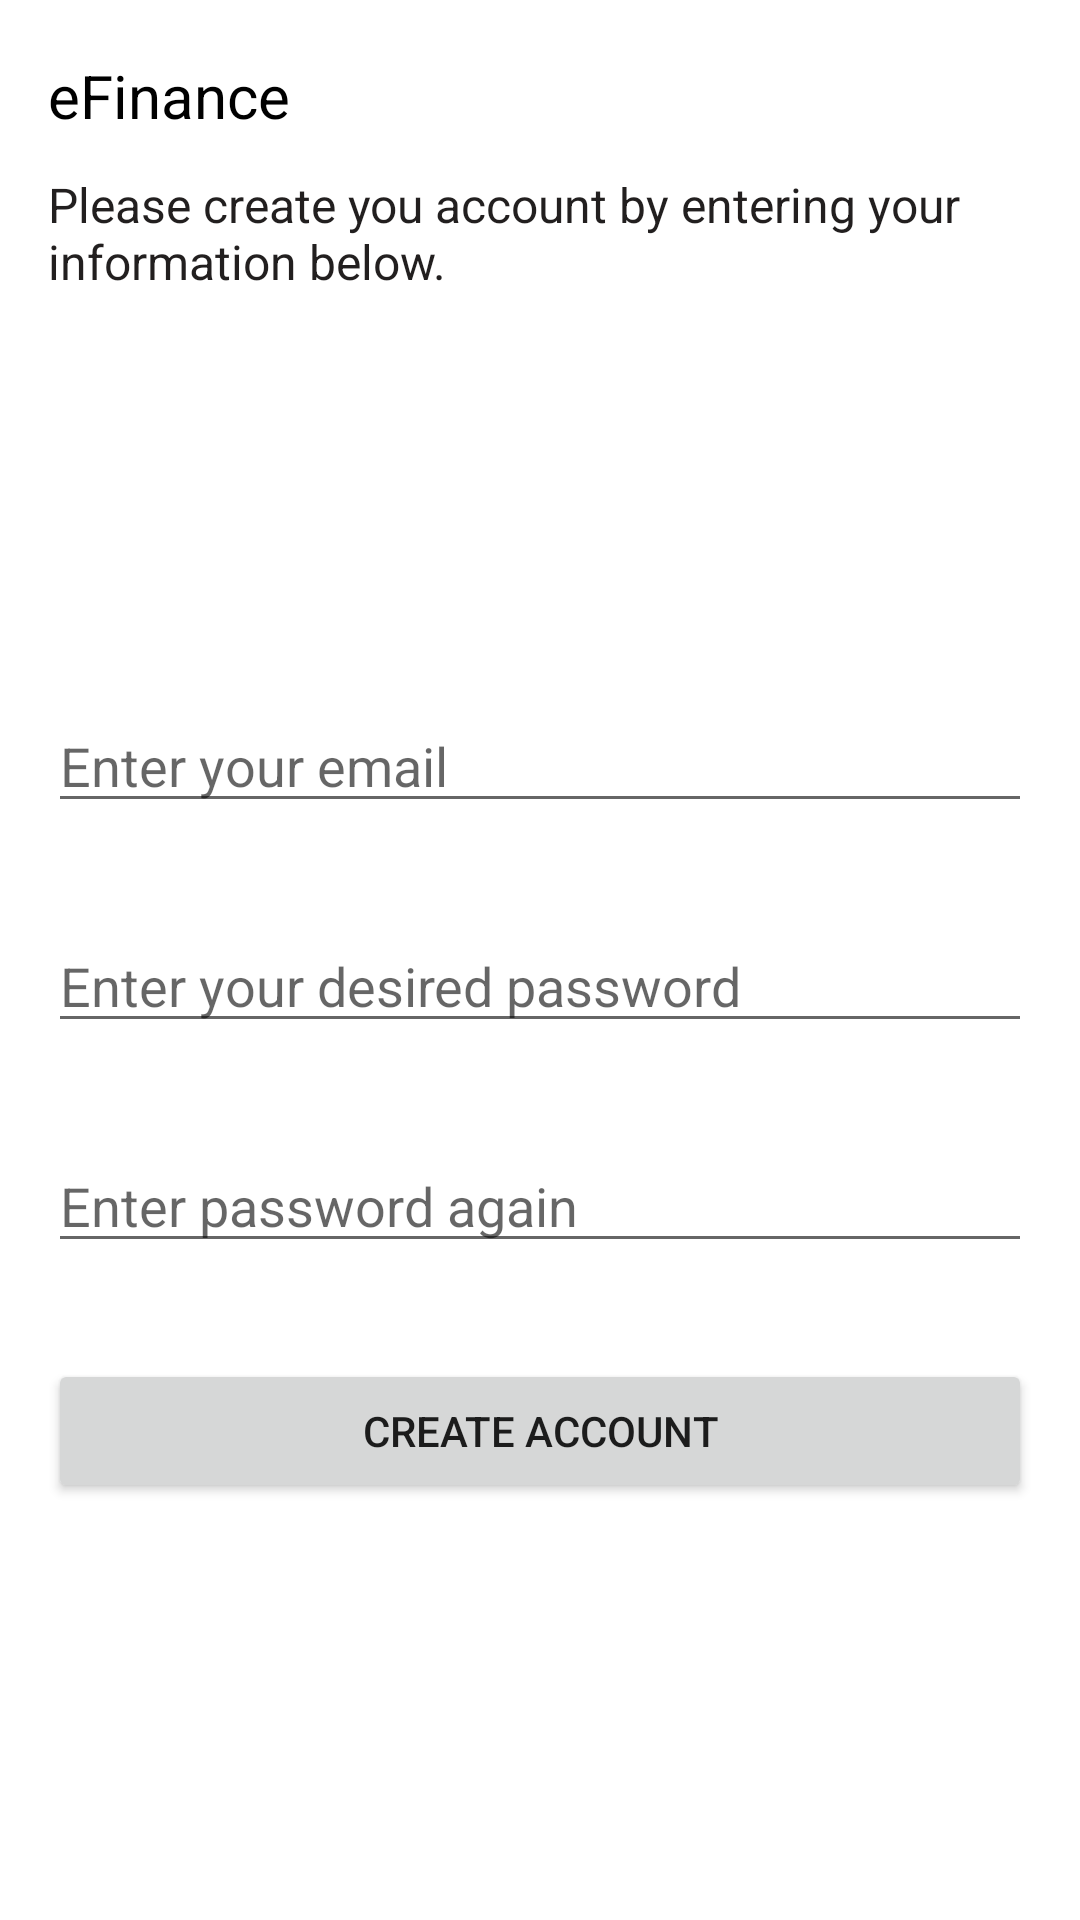

Reconstruct the res/layout file that produces this screen, plus the resources it refers to.
<!-- AndroidManifest.xml: application theme Theme.EFinance -->
<!-- res/layout/activity_register.xml -->
<?xml version="1.0" encoding="utf-8"?>
<androidx.constraintlayout.widget.ConstraintLayout xmlns:android="http://schemas.android.com/apk/res/android"
    xmlns:app="http://schemas.android.com/apk/res-auto"
    xmlns:tools="http://schemas.android.com/tools"
    android:layout_width="match_parent"
    android:layout_height="match_parent"
    tools:context=".Register">

    <TextView
        android:id="@+id/txtViewAppName2"
        android:layout_width="wrap_content"
        android:layout_height="wrap_content"
        android:layout_marginLeft="16dp"
        android:text="@string/app_name"
        android:textColor="#000000"
        android:textSize="20sp"
        app:layout_constraintBottom_toBottomOf="parent"
        app:layout_constraintLeft_toLeftOf="parent"
        app:layout_constraintTop_toTopOf="parent"
        app:layout_constraintVertical_bias="0.03" />

    <TextView
        android:id="@+id/txtViewRegister"
        android:layout_width="0dp"
        android:layout_height="wrap_content"
        android:layout_marginStart="16dp"
        android:layout_marginLeft="16dp"
        android:layout_marginTop="12dp"
        android:layout_marginEnd="16dp"
        android:layout_marginRight="16dp"
        android:text="@string/register_title"
        android:textColor="#221F1F"
        android:textSize="16sp"
        app:layout_constraintEnd_toEndOf="parent"
        app:layout_constraintStart_toStartOf="parent"
        app:layout_constraintTop_toBottomOf="@+id/txtViewAppName2" />

    <EditText
        android:id="@+id/editTextRegisterEmail"
        android:layout_width="0dp"
        android:layout_height="wrap_content"
        android:layout_marginStart="16dp"
        android:layout_marginLeft="16dp"
        android:layout_marginTop="135dp"
        android:layout_marginEnd="16dp"
        android:layout_marginRight="16dp"
        android:ems="10"
        android:hint="@string/register_email"
        android:inputType="textEmailAddress"
        app:layout_constraintEnd_toEndOf="parent"
        app:layout_constraintStart_toStartOf="parent"
        app:layout_constraintTop_toBottomOf="@+id/txtViewRegister" />

    <EditText
        android:id="@+id/editTextRegisterPassword"
        android:layout_width="0dp"
        android:layout_height="wrap_content"
        android:layout_marginStart="16dp"
        android:layout_marginLeft="16dp"
        android:layout_marginTop="32dp"
        android:layout_marginEnd="16dp"
        android:layout_marginRight="16dp"
        android:ems="10"
        android:hint="@string/register_passowrd"
        android:inputType="textPassword"
        app:layout_constraintEnd_toEndOf="parent"
        app:layout_constraintStart_toStartOf="parent"
        app:layout_constraintTop_toBottomOf="@+id/editTextRegisterEmail" />

    <EditText
        android:id="@+id/editTextRegisterPasswordConfirm"
        android:layout_width="0dp"
        android:layout_height="wrap_content"
        android:layout_marginStart="16dp"
        android:layout_marginLeft="16dp"
        android:layout_marginTop="32dp"
        android:layout_marginEnd="16dp"
        android:layout_marginRight="16dp"
        android:ems="10"
        android:hint="@string/register_passowrdConfirmation"
        android:inputType="textPassword"
        app:layout_constraintEnd_toEndOf="parent"
        app:layout_constraintStart_toStartOf="parent"
        app:layout_constraintTop_toBottomOf="@+id/editTextRegisterPassword" />

    <Button
        android:id="@+id/btnRegister"
        android:layout_width="0dp"
        android:layout_height="wrap_content"
        android:layout_marginStart="16dp"
        android:layout_marginLeft="16dp"
        android:layout_marginTop="32dp"
        android:layout_marginEnd="16dp"
        android:layout_marginRight="16dp"
        android:text="@string/register_register"
        app:layout_constraintEnd_toEndOf="parent"
        app:layout_constraintStart_toStartOf="parent"
        app:layout_constraintTop_toBottomOf="@+id/editTextRegisterPasswordConfirm" />



</androidx.constraintlayout.widget.ConstraintLayout>
<!-- resources referenced by this layout -->
<resources>
  <string name="app_name">eFinance</string>
  <string name="register_email">Enter your email</string>
  <string name="register_passowrd">Enter your desired password</string>
  <string name="register_passowrdConfirmation">Enter password again</string>
  <string name="register_register">Create Account</string>
  <string name="register_title">Please create you account by entering your information below.</string>
  <style name="Theme.EFinance" parent="Theme.MaterialComponents.DayNight.DarkActionBar">
          
          <item name="colorPrimary">@color/purple_500</item>
          <item name="colorPrimaryVariant">@color/purple_700</item>
          <item name="colorOnPrimary">@color/white</item>
          
          <item name="colorSecondary">@color/teal_200</item>
          <item name="colorSecondaryVariant">@color/teal_700</item>
          <item name="colorOnSecondary">@color/black</item>
          
          <item name="android:statusBarColor" tools:targetApi="l">?attr/colorPrimaryVariant</item>
          
      </style>
  <!-- not gathered from this repository: default colours our renderer supplied (Android Studio template values) -->
  <color name="purple_500">#FF6200EE</color>
  <color name="purple_700">#FF3700B3</color>
  <color name="teal_200">#FF03DAC5</color>
  <color name="teal_700">#FF018786</color>
  <color name="black">#FF000000</color>
  <color name="white">#FFFFFFFF</color>
</resources>
